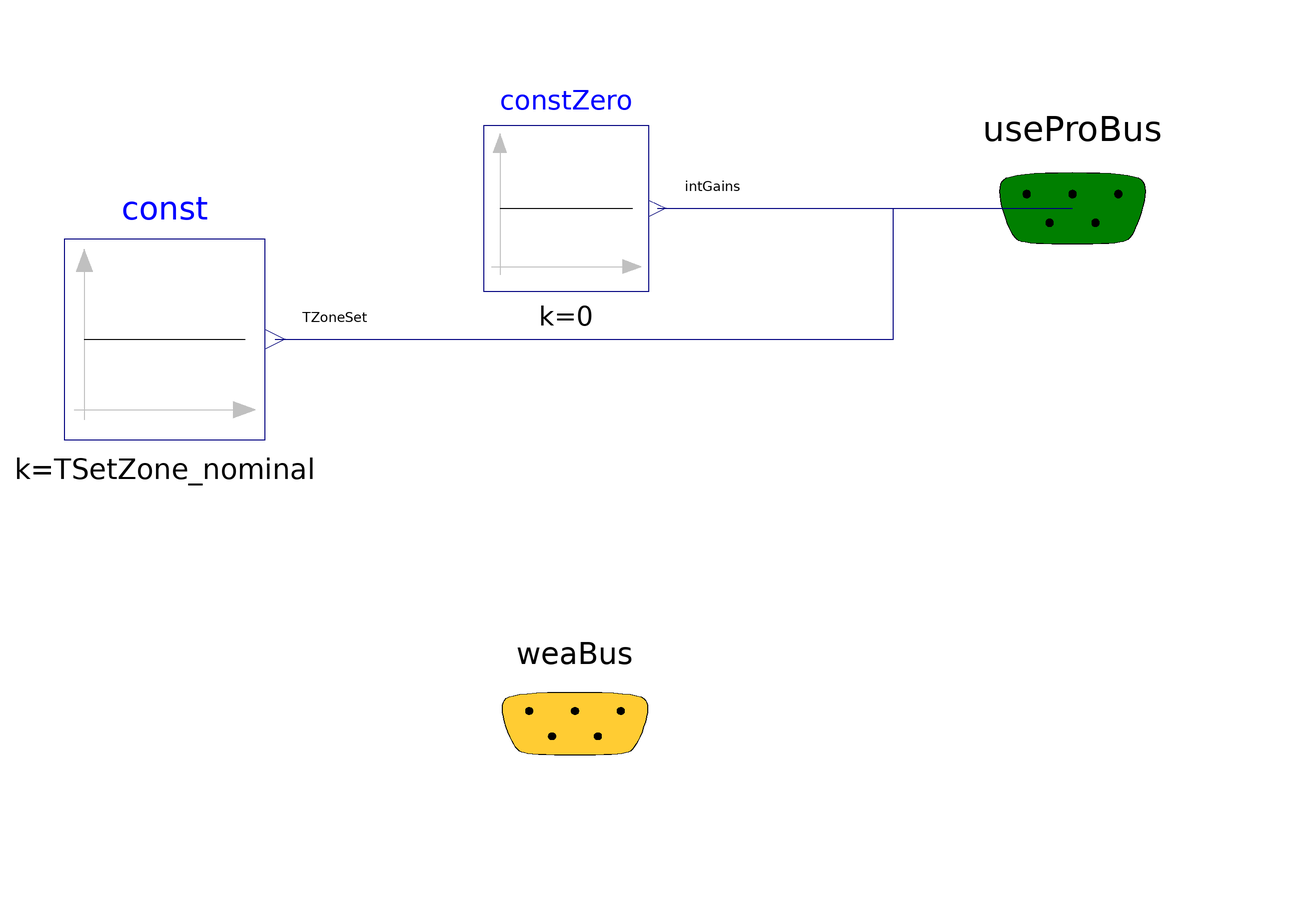

The Modelica model whose source follows is shown above as a component diagram (icons at their Placement, wires along their Line points).

model NoUserHOM "No user in high order model"
  extends BaseClasses.PartialUserProfiles;

  Modelica.Blocks.Sources.Constant constZero[nZones](each k=0)
    annotation (Placement(transformation(extent={{-20,-20},{18,18}})));
  Modelica.Blocks.Sources.Constant const[nZones](k=TSetZone_nominal)
    "Profiles for internal gains" annotation (Placement(transformation(
        extent={{23,23},{-23,-23}},
        rotation=180,
        origin={-93,-31})));
equation
  connect(constZero.y, useProBus.intGains) annotation (Line(points={{19.9,-1},{
          115,-1}},                      color={0,0,127}), Text(
      string="%second",
      index=1,
      extent={{6,3},{6,3}},
      horizontalAlignment=TextAlignment.Left));
  connect(const.y, useProBus.TZoneSet) annotation (Line(points={{-67.7,-31},{74,
          -31},{74,-1},{115,-1}}, color={0,0,127}), Text(
      string="%second",
      index=1,
      extent={{6,3},{6,3}},
      horizontalAlignment=TextAlignment.Left));
end NoUserHOM;